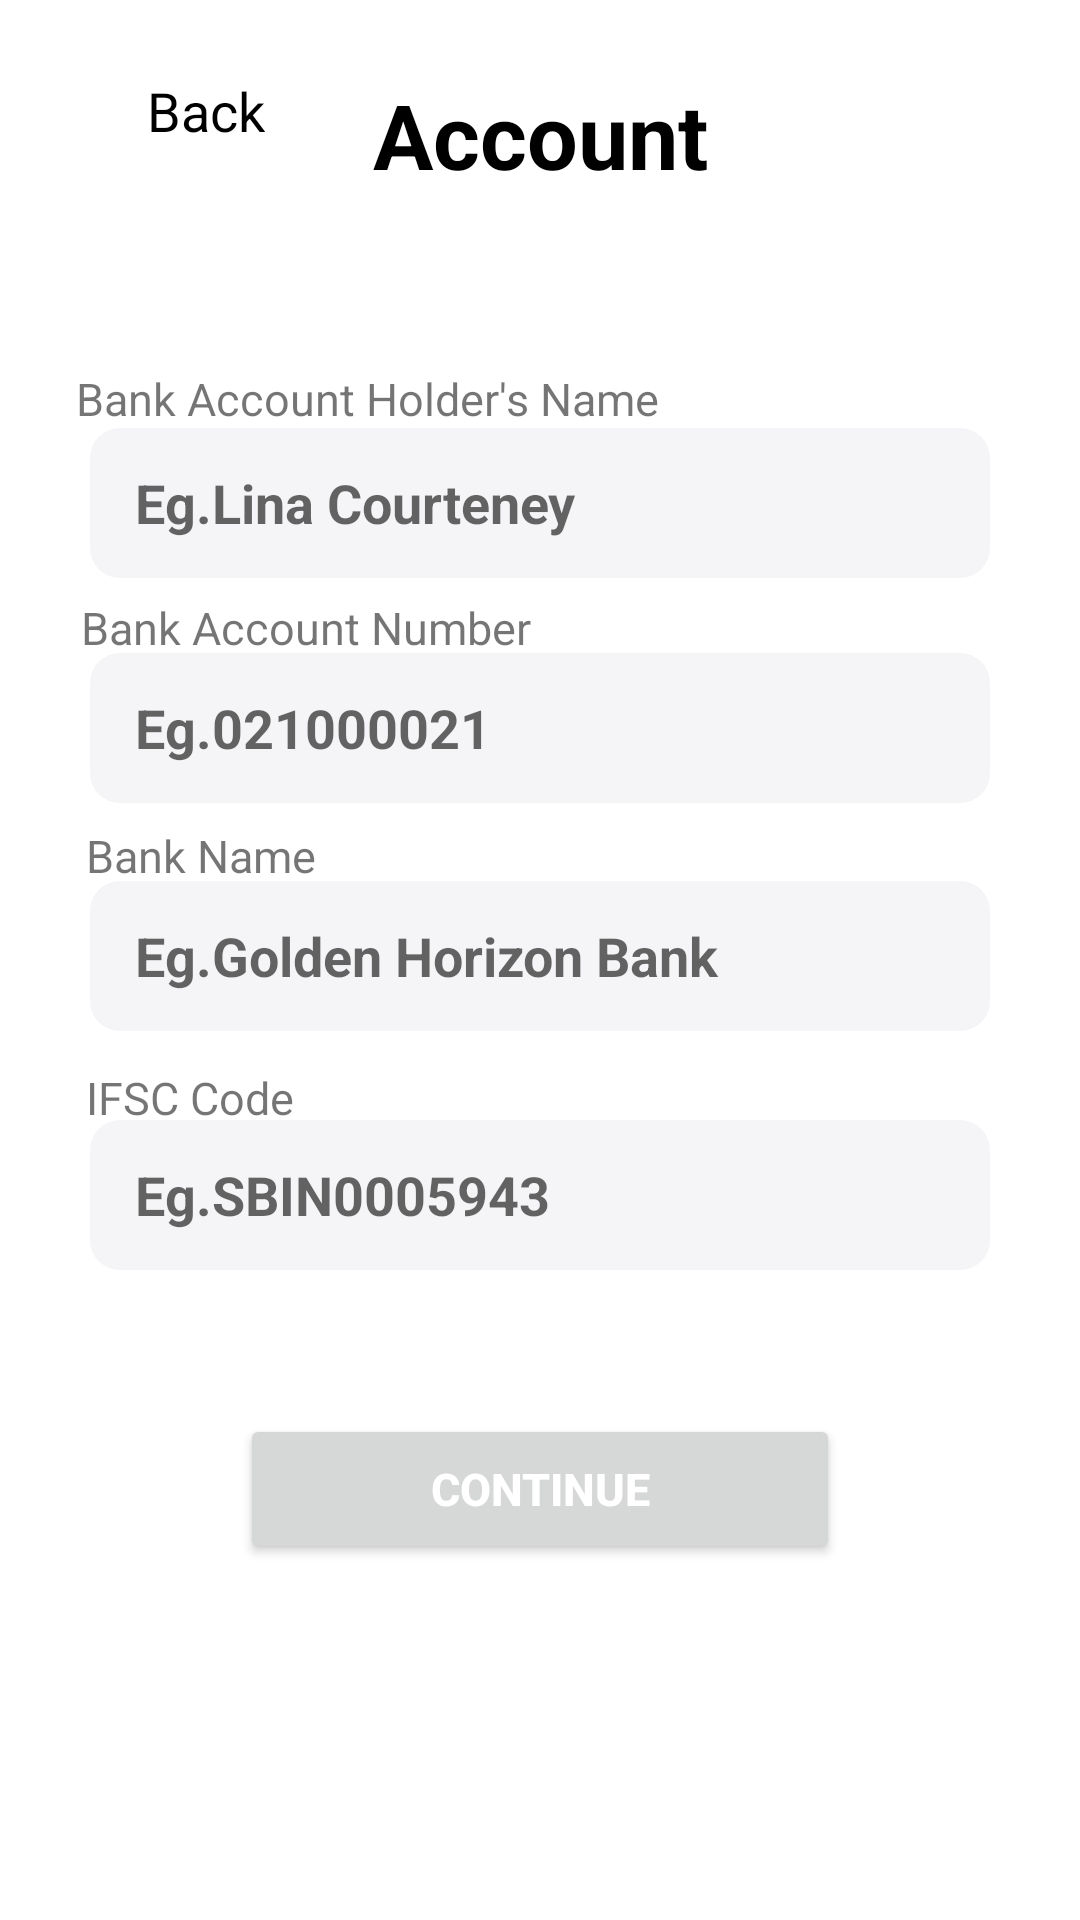

Android layout source for this screen:
<!-- AndroidManifest.xml: application theme Theme.Hirework -->
<!-- res/layout/activity_customer_bank.xml -->
<?xml version="1.0" encoding="utf-8"?>
<androidx.constraintlayout.widget.ConstraintLayout xmlns:android="http://schemas.android.com/apk/res/android"
    xmlns:app="http://schemas.android.com/apk/res-auto"
    xmlns:tools="http://schemas.android.com/tools"
    android:layout_width="match_parent"
    android:layout_height="match_parent"
    tools:context=".CustomerBank">

    <TextView
        android:layout_width="wrap_content"
        android:layout_height="wrap_content"
        android:text="Account"
        android:textColor="@color/black"
        android:textSize="30sp"
        android:textStyle="bold"
        app:layout_constraintBottom_toBottomOf="parent"
        app:layout_constraintEnd_toEndOf="parent"
        app:layout_constraintStart_toStartOf="parent"
        app:layout_constraintTop_toTopOf="parent"
        app:layout_constraintVertical_bias="0.041" />

    <TextView
        android:layout_width="wrap_content"
        android:layout_height="wrap_content"
        android:text="Back"
        android:textColor="@color/black"
        android:textSize="18sp"
        app:layout_constraintBottom_toBottomOf="parent"
        app:layout_constraintEnd_toEndOf="parent"
        app:layout_constraintHorizontal_bias="0.153"
        app:layout_constraintStart_toStartOf="parent"
        app:layout_constraintTop_toTopOf="parent"
        app:layout_constraintVertical_bias="0.04" />


    <EditText
        android:id="@+id/bankCode2"
        android:layout_width="match_parent"
        android:layout_height="50dp"
        android:layout_marginLeft="30dp"
        android:layout_marginRight="30dp"
        android:background="@drawable/txt_bg4"
        android:hint="Eg.SBIN0005943"
        android:paddingLeft="15dp"
        android:textColor="@color/black"
        android:textSize="18sp"
        android:textStyle="bold"
        android:textAllCaps="true"
        app:layout_constraintBottom_toBottomOf="parent"
        app:layout_constraintEnd_toEndOf="parent"
        app:layout_constraintStart_toStartOf="parent"
        app:layout_constraintTop_toTopOf="parent"
        app:layout_constraintVertical_bias="0.633" />

    <TextView
        android:layout_width="wrap_content"
        android:layout_height="wrap_content"
        android:text="Bank Account Holder's Name"
        android:textSize="15sp"
        app:layout_constraintBottom_toBottomOf="parent"
        app:layout_constraintEnd_toEndOf="parent"
        app:layout_constraintHorizontal_bias="0.153"
        app:layout_constraintStart_toStartOf="parent"
        app:layout_constraintTop_toTopOf="parent"
        app:layout_constraintVertical_bias="0.198" />

    <EditText
        android:id="@+id/holderName2"
        android:layout_width="match_parent"
        android:layout_height="50dp"
        android:layout_marginLeft="30dp"
        android:layout_marginRight="30dp"
        android:background="@drawable/txt_bg4"
        android:gravity="center_vertical"
        android:hint="Eg.Lina Courteney"
        android:digits="abcdefghijklmnopqrstuvwxyzABCDEFGHIJKLMNOPQRSTUVWXYZ"
        android:paddingLeft="15dp"
        android:textColor="@color/black"
        android:textSize="18sp"
        android:textStyle="bold"
        app:layout_constraintBottom_toBottomOf="parent"
        app:layout_constraintEnd_toEndOf="parent"
        app:layout_constraintStart_toStartOf="parent"
        app:layout_constraintTop_toTopOf="parent"
        app:layout_constraintVertical_bias="0.242" />

    <TextView
        android:layout_width="wrap_content"
        android:layout_height="wrap_content"
        android:text="Bank Account Number"
        android:textSize="15sp"
        app:layout_constraintBottom_toBottomOf="parent"
        app:layout_constraintEnd_toEndOf="parent"
        app:layout_constraintHorizontal_bias="0.128"
        app:layout_constraintStart_toStartOf="parent"
        app:layout_constraintTop_toTopOf="parent"
        app:layout_constraintVertical_bias="0.321" />

    <EditText
        android:id="@+id/accNumber2"
        android:layout_width="match_parent"
        android:layout_height="50dp"
        android:layout_marginLeft="30dp"
        android:layout_marginRight="30dp"
        android:background="@drawable/txt_bg4"
        android:gravity="center_vertical"
        android:hint="Eg.021000021"
        android:inputType="number"
        android:paddingLeft="15dp"
        android:textColor="@color/black"
        android:textSize="18sp"
        android:textStyle="bold"
        app:layout_constraintBottom_toBottomOf="parent"
        app:layout_constraintEnd_toEndOf="parent"
        app:layout_constraintStart_toStartOf="parent"
        app:layout_constraintTop_toTopOf="parent"
        app:layout_constraintVertical_bias="0.369" />

    <TextView
        android:layout_width="wrap_content"
        android:layout_height="wrap_content"
        android:text="Bank Name"
        android:textSize="15sp"
        app:layout_constraintBottom_toBottomOf="parent"
        app:layout_constraintEnd_toEndOf="parent"
        app:layout_constraintHorizontal_bias="0.101"
        app:layout_constraintStart_toStartOf="parent"
        app:layout_constraintTop_toTopOf="parent"
        app:layout_constraintVertical_bias="0.444" />

    <EditText
        android:id="@+id/bankName2"
        android:layout_width="match_parent"
        android:layout_height="50dp"
        android:layout_marginLeft="30dp"
        android:layout_marginRight="30dp"
        android:background="@drawable/txt_bg4"
        android:gravity="center_vertical"
        android:hint="Eg.Golden Horizon Bank"
        android:paddingLeft="15dp"
        android:textColor="@color/black"
        android:textSize="18sp"
        android:textStyle="bold"
        app:layout_constraintBottom_toBottomOf="parent"
        app:layout_constraintEnd_toEndOf="parent"
        app:layout_constraintStart_toStartOf="parent"
        app:layout_constraintTop_toTopOf="parent"
        app:layout_constraintVertical_bias="0.498" />

    <TextView
        android:layout_width="wrap_content"
        android:layout_height="wrap_content"
        android:text="IFSC Code"
        android:textSize="15sp"
        app:layout_constraintBottom_toBottomOf="parent"
        app:layout_constraintEnd_toEndOf="parent"
        app:layout_constraintHorizontal_bias="0.099"
        app:layout_constraintStart_toStartOf="parent"
        app:layout_constraintTop_toTopOf="parent"
        app:layout_constraintVertical_bias="0.574" />

    <Button
        android:id="@+id/continueBtn2"
        android:layout_width="200dp"
        android:layout_height="50dp"
        android:layout_centerHorizontal="true"
        android:text="Continue"
        android:textColor="@color/white"
        android:textSize="15sp"
        android:textStyle="bold"
        app:layout_constraintBottom_toBottomOf="parent"
        app:layout_constraintEnd_toEndOf="parent"
        app:layout_constraintStart_toStartOf="parent"
        app:layout_constraintTop_toTopOf="parent"
        app:layout_constraintVertical_bias="0.799" />

    <ImageView
        android:layout_width="25dp"
        android:layout_height="17dp"
        android:tint="#3F51B5"
        app:layout_constraintBottom_toBottomOf="parent"
        app:layout_constraintEnd_toEndOf="parent"
        app:layout_constraintHorizontal_bias="0.082"
        app:layout_constraintStart_toStartOf="parent"
        app:layout_constraintTop_toTopOf="parent"
        app:layout_constraintVertical_bias="0.046"
        android:src="@drawable/ic_arrow_back" />

</androidx.constraintlayout.widget.ConstraintLayout>
<!-- resources referenced by this layout -->
<resources>
  <color name="black">#FF000000</color>
  <color name="white">#FFFFFFFF</color>
  <!-- drawable txt_bg4 (drawable) -->
  <?xml version="1.0" encoding="utf-8"?>
  <shape xmlns:android="http://schemas.android.com/apk/res/android">
      <solid android:color="#F5F4F7"/>
      <corners android:radius="10dp"/>
  </shape>
  <style name="Theme.Hirework" parent="Theme.MaterialComponents.DayNight.NoActionBar">
          
          <item name="colorPrimary">@color/purple_500</item>
          <item name="colorPrimaryVariant">@color/purple_700</item>
          <item name="colorOnPrimary">@color/white</item>
          
          <item name="colorSecondary">@color/teal_200</item>
          <item name="colorSecondaryVariant">@color/teal_700</item>
          <item name="colorOnSecondary">@color/black</item>
          
  
          <item name="android:statusBarColor" tools:targetApi="l">@color/purple_500</item>
          
  
      </style>
  <color name="purple_500">#3366cc</color>
  <color name="purple_700">#FF3700B3</color>
  <color name="teal_200">#FF03DAC5</color>
  <color name="teal_700">#FF018786</color>
</resources>
